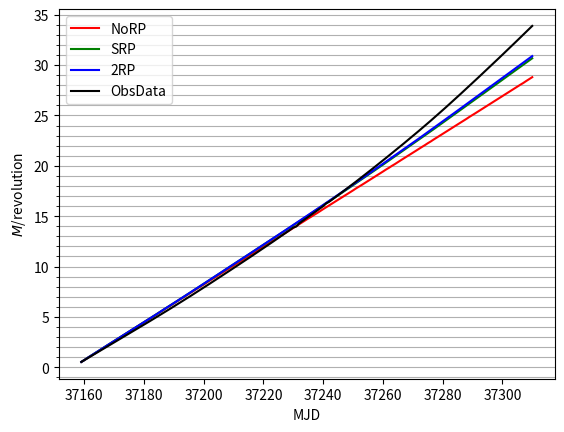

Write the Python code that produced this figure.
from matplotlib import pyplot as plt
import numpy as np
t = np.arange(37159,37311)

data=[
  0.5309  ,
  0.7087  ,
  0.8840  ,
  1.0606  ,
  1.2378  ,
  1.4148  ,
  1.5911  ,
  1.7674  ,
  1.9407  ,
  2.1166  ,
  2.2925  ,
  2.4681  ,
  2.6436  ,
  2.8176  ,
  2.9937  ,
  3.1695  ,
  3.34576 ,
  3.52232 ,
  3.6991  ,
  3.8764  ,
  4.0538  ,
  4.2318  ,
  4.4108  ,
  4.5892  ,
  4.76857 ,
  4.9486  ,
  5.1310  ,
  5.3114  ,
  5.4925  ,
  5.6746  ,
  5.85708 ,
  6.0413  ,
  6.2250  ,
  6.4096  ,
  6.5967  ,
  6.7824  ,
  6.9689  ,
  7.1564  ,
  7.3446  ,
  7.5351  ,
  7.7248  ,
  7.9150  ,
  8.1066  ,
  8.2986  ,
  8.4907  ,
  8.6819  ,
  8.8759  ,
  9.0695  ,
  9.26399 ,
  9.45972 ,
  9.6547  ,
  9.8495  ,
 10.0452  ,
 10.2404  ,
 10.4379  ,
 10.6345  ,
 10.8321  ,
 11.0302  ,
 11.2288  ,
 11.4274  ,
 11.6275  ,
 11.8280  ,
 12.0292  ,
 12.2305  ,
 12.4328  ,
 12.6363  ,
 12.84015 ,
 13.04503 ,
 13.2505  ,
 13.4560  ,
 13.6623  ,
 13.8734  ,
 13.9812  ,
 14.2902  ,
 14.5044  ,
 14.7143  ,
 14.9253  ,
 15.1368  ,
 15.3516  ,
 15.5660  ,
 15.7815  ,
 15.99768 ,
 16.2748  ,
 16.4332  ,
 16.65163 ,
 16.87131 ,
 17.09201 ,
 17.31390 ,
 17.5365  ,
 17.7590  ,
 17.9843  ,
 18.21013 ,
 18.4368  ,
 18.6659  ,
 18.8960  ,
 19.12662 ,
 19.35890 ,
 19.5931  ,
 19.8268  ,
 20.06142 ,
 20.29766 ,
 20.53471 ,
 20.7729  ,
 21.0124  ,
 21.2525  ,
 21.4829  ,
 21.7349  ,
 21.9780  ,
 22.2223  ,
 22.4675  ,
 22.7137  ,
 22.9613  ,
 23.2094  ,
 23.4599  ,
 23.7118  ,
 23.9656  ,
 24.2207  ,
 24.4769  ,
 24.7360  ,
 24.9969  ,
 25.2579  ,
 25.5215  ,
 25.7856  ,
 26.05306 ,
 26.32089 ,
 26.59068 ,
 26.8613  ,
 27.13350 ,
 27.40654 ,
 27.68951 ,
 27.95516 ,
 28.23061 ,
 28.5069  ,
 28.7835  ,
 29.0613  ,
 29.3393  ,
 29.6178  ,
 29.8981  ,
 30.1782  ,
 30.4596  ,
 30.7408  ,
 31.02349 ,
 31.30689 ,
 31.59090 ,
 31.87572 ,
 32.16131 ,
 32.44772 ,
 32.73509 ,
 33.02282 ,
 33.3114  ,
 33.60027 ,
 33.88922 ,
]
srp0=[
 0.530896809162585,
 0.710874066010539,
 0.908187434439586,
 1.08713424093108 ,
 1.27511656211315 ,
 1.46363966778492 ,
 1.648576216122357,
 1.846151868186718,
 2.02326494853820 ,
 2.21464075968641 ,
 2.39642555859638 ,
 2.587693585472305,
 2.782030999640033,
 2.961906608769308,
 3.15363134223663 ,
 3.33050604414853 ,
 3.527289565253488,
 3.716779398745177,
 3.902759426235325,
 4.09142318449409 ,
 4.26705992196922 ,
 4.46622988376508 ,
 4.651622129448837,
 4.844505645758498,
 5.02777440595078 ,
 5.20630467225170 ,
 5.40364595096858 ,
 5.587632409479488,
 5.785573205510171,
 5.963474788502381,
 6.14759549026694 ,
 6.33947459380624 ,
 6.525504183614123,
 6.724716994779364,
 6.900060918439861,
 7.08951097090010 ,
 7.27436322714711 ,
 7.46479055955250 ,
 7.661183223759531,
 7.838282913862714,
 8.03029074343415 ,
 8.20944511420482 ,
 8.40452213582926 ,
 8.595109632947611,
 8.777883793379320,
 8.968888409685749,
 9.14587891589652 ,
 9.34369685961151 ,
 9.527913642621854,
 9.717744411151225,
 9.904742704777082,
10.08447712721580 ,
10.28131635494436 ,
10.46105805008311 ,
10.656376892179569,
10.838532813057427,
11.02441998520799 ,
11.21639629563127 ,
11.39526114061509 ,
11.592742192444948,
11.771707040582128,
11.964472370478778,
12.14920617265333 ,
12.33110194370631 ,
12.526176369238109,
12.705727183526112,
12.903283746035199,
13.08139365878654 ,
13.26825293988237 ,
13.45661086915172 ,
13.640886583963781,
13.839141677822103,
14.01444149140816 ,
14.20518349489682 ,
14.38534116587693 ,
14.576843506991335,
14.771531035454882,
14.949501299831562,
15.14054946940357 ,
15.31477535590900 ,
15.512434225508586,
15.701177834559841,
15.886464350042796,
16.07354219222345 ,
16.24680386553086 ,
16.44653938978470 ,
16.630360299158249,
16.823761288258887,
17.00437052059531 ,
17.18178404855600 ,
17.37865702459702 ,
17.561230216374412,
17.759657541447342,
17.934716585163027,
18.11904130119032 ,
18.30916208788474 ,
18.49438357051262 ,
18.693018996940872,
18.866526722272722,
19.05682963790479 ,
19.23913497665868 ,
19.42952762930508 ,
19.624036692607907,
19.800902359197562,
19.993643598761902,
20.17069729681193 ,
20.36594725034315 ,
20.553581797143068,
20.737649558915430,
20.928619150775588,
21.10527481937631 ,
21.30252795037349 ,
21.48343652512369 ,
21.675271542064796,
21.861691461130434,
22.04307968288318 ,
22.23809894408613 ,
22.41560711671785 ,
22.612546476929551,
22.794537684926761,
22.983315139588364,
23.17259775801028 ,
23.35120793113912 ,
23.548547975454951,
23.728923854345038,
23.924226158629978,
24.10659970183736 ,
24.28957600135567 ,
24.48294486552298 ,
24.665433171150703,
24.863979349994639,
25.04154082680676 ,
25.22953036364371 ,
25.41644423053841 ,
25.604007046231166,
25.801742458420016,
25.978912233585478,
26.16996153343949 ,
26.35020916528564 ,
26.543831277632054,
26.737773521139304,
26.918735719107255,
27.10947693909736 ,
27.28571764171739 ,
27.48380171356171 ,
27.672698913505001,
27.859975528576894,
28.04722855730499 ,
28.22350675488103 ,
28.42278104846710 ,
28.607693054383364,
28.801565045858272,
]
srp2=[
 0.530896809162585,
 0.715912797636599,
 0.916798688202993,
 1.10021524281017 ,
 1.29085696286649 ,
 1.48269519828335 ,
 1.668747335708736,
 1.865905755823997,
 2.04590234135574 ,
 2.23691839741756 ,
 2.42143935908152 ,
 2.610518205529025,
 2.802755596355816,
 2.984053245444471,
 3.17426857501878 ,
 3.35493907718934 ,
 3.547264714836491,
 3.735722840101878,
 3.921551582953388,
 4.11004181368189 ,
 4.29076359962243 ,
 4.48478976623729 ,
 4.671689337581105,
 4.862023318798318,
 5.04874738604021 ,
 5.23194522185608 ,
 5.42615857596501 ,
 5.613458673882610,
 5.806823599973801,
 5.992766156050197,
 6.17928809795142 ,
 6.37310466857102 ,
 6.561836773515735,
 6.756803892754377,
 6.943181932136283,
 7.13271171269504 ,
 7.32618525164135 ,
 7.516485965353190,
 7.712233446086310,
 7.899742977944410,
 8.09168869205386 ,
 8.28525553791900 ,
 8.47690975753885 ,
 8.673172269967213,
 8.862120451053570,
 9.05564316273784 ,
 9.24925795554632 ,
 9.44150480985669 ,
 9.637781440298776,
 9.827677728240039,
 10.02209755816337,
 10.21541524478159,
 10.40747148652188,
10.603305231772503,
10.793614184087751,
10.988420913256444,
11.18126471849624 ,
11.37303473726446 ,
11.568789809745941,
11.759841641270536,
11.955398763972092,
12.14836002023160 ,
12.34032826139949 ,
12.536733653670483,
12.729001245140681,
12.925572110853210,
13.11920433777657 ,
13.31168441580535 ,
13.509218440614377,
13.702999837891897,
13.900599722350557,
14.09541237102482 ,
14.28875834980652 ,
14.48778445596243 ,
14.683422527133106,
14.881952780546933,
15.07848239307073 ,
15.27316374962705 ,
15.47378238754315 ,
15.671620682617998,
15.870772535674843,
16.06938625615044 ,
16.26592506321709 ,
16.46774107904778 ,
16.668046959605067,
16.867450980771508,
17.06816656107487 ,
17.26723971541964 ,
17.46957231200049 ,
17.672426075375735,
17.872103561969979,
18.07439951152341 ,
18.27659826618915 ,
18.47896918682335 ,
18.683885073977517,
18.884638209786634,
19.08760399489027 ,
19.29278430991565 ,
19.49558664289021 ,
19.701395748680372,
19.904629160093335,
20.10785605707583 ,
20.31471305709602 ,
20.519381047014259,
20.724988861774749,
20.931546045428859,
21.13610920368691 ,
21.34287754792435 ,
21.550637225835415,
21.756298823813952,
21.964999945256810,
22.17259985865680 ,
22.37909917603641 ,
22.589276009811744,
22.797302234029234,
23.00610458552190 ,
23.21653202742175 ,
23.42553410789656 ,
23.636276045872792,
23.848548030313260,
24.05814144875998 ,
24.26894354910409 ,
24.48231093666585 ,
24.693844461523113,
24.907782319760870,
25.12059668665197 ,
25.33218934217871 ,
25.547007548773709,
25.761647043819424,
25.973928334222819,
26.18730065892558 ,
26.40201302268874 ,
26.615338228334666,
26.830899387848976,
27.04380097369660 ,
27.25587792405918 ,
27.47137824002806 ,
27.685812626238087,
27.898675776652178,
28.11241516922234 ,
28.32662551871563 ,
28.540096356012671,
28.755628774987393,
28.967973727584173,
29.18016194432478 ,
29.39562960800602 ,
29.609281764667546,
29.822274556978659,
30.03601586734987 ,
30.24903268620046 ,
30.46192781632130 ,
30.676523088945927,
]
srp3=[
 0.530896809162585,
 0.715766516474965,
 0.916570710407326,
 1.09988874645706 ,
 1.29048399917212 ,
 1.48222922638123 ,
 1.668252645483945,
 1.865419327403901,
 2.04538224135442 ,
 2.23643522542219 ,
 2.42090902217102 ,
 2.610040328368652,
 2.802327245840578,
 2.983656520062603,
 3.17396610264373 ,
 3.35464511111184 ,
 3.547117815809525,
 3.735714629978532,
 3.921634231764061,
 4.11031075213225 ,
 4.29109333287422 ,
 4.48538645205600 ,
 4.672510709735771,
 4.862991913006131,
 5.05002367860468 ,
 5.23331210050530 ,
 5.42795465599907 ,
 5.615542786486034,
 5.809161303826123,
 5.995540201871147,
 6.18217316682183 ,
 6.37664059431376 ,
 6.565696876989966,
 6.761086707200402,
 6.948005562175609,
 7.13768264366165 ,
 7.33207534011700 ,
 7.522713586572648,
 7.719094613859520,
 7.907217900722040,
 8.09936526864100 ,
 8.29414208168876 ,
 8.48613237416470 ,
 8.683242845072141,
 8.872879101443084,
 9.06664752551767 ,
 9.26175908408458 ,
 9.45432082762043 ,
 9.651622635101920,
 9.842301890969412,
10.03696566427771 ,
10.23202236311391 ,
10.42434645178287 ,
10.621338512602868,
10.812550360923813,
11.00757151728371 ,
11.20237985192870 ,
11.39439718711253 ,
11.591461216624932,
11.783604179392163,
11.979309502761387,
12.17445913022113 ,
12.36672192778458 ,
12.564548994342529,
12.758189736973865,
12.954730847503898,
13.15074890430308 ,
13.34371031748203 ,
13.542649295707870,
13.738235200583886,
13.935511090194135,
14.13285860776645 ,
14.32714208785034 ,
14.527337139696501,
14.725371648917477,
14.923221222975434,
15.12227495279720 ,
15.31874650279813 ,
15.520022070714282,
15.720896236852690,
15.919209300113084,
16.11993978370352 ,
16.31950218847497 ,
16.521390974271400,
16.725061244818454,
16.924182168111634,
17.12606946302498 ,
17.32931726526380 ,
17.531663804389754,
17.737319051436354,
17.938374105949194,
18.14078200023362 ,
18.34719748523617 ,
18.550729560832326,
18.756773742797213,
18.961029385399344,
19.16422017440657 ,
19.37182680643749 ,
19.577881682464333,
19.783161225167342,
19.990458503066696,
20.19614519640565 ,
20.40306960843976 ,
20.612111054173671,
20.817785052286714,
21.02615434241463 ,
21.23550504408422 ,
21.44261746851648 ,
21.653031687036457,
21.862081746596078,
22.07034757769465 ,
22.28139925825500 ,
22.49181727212895 ,
22.701976516774445,
22.914905933822453,
23.12553480649748 ,
23.33611488488783 ,
23.550410249010945,
23.762529983017611,
23.975836947102261,
24.19013570569733 ,
24.40327235444363 ,
24.618222210521260,
24.835030946357001,
25.04881155581917 ,
25.26330336164873 ,
25.48117189757870 ,
25.697022255206691,
25.913907323228705,
26.13040787754877 ,
26.34593472811506 ,
26.563033887358767,
26.781551836314207,
26.996503864354321,
27.21190417766177 ,
27.43056774310730 ,
27.647064127972302,
27.864097628969702,
28.08073040201770 ,
28.29666253741358 ,
28.513713135488532,
28.732200852562273,
28.947055697315868,
29.16245631901310 ,
29.38096302602142 ,
29.597187699019091,
29.813577014567274,
30.03005369059038 ,
30.24565857082700 ,
30.46181652123875 ,
30.679501406379430,
30.893405218496743,
]
ax=plt.subplot(111)
plt.plot(t,np.array(srp0),c='red')
plt.plot(t,np.array(srp2),c='green')
plt.plot(t,np.array(srp3),c='blue')
plt.plot(t,np.array(data),c='black')
from matplotlib.ticker import MultipleLocator
ax.yaxis.set_minor_locator(MultipleLocator(1))
ax.yaxis.grid(True,which='major')
ax.yaxis.grid(True,which='minor')
plt.legend(('NoRP','SRP','2RP','ObsData'))
plt.xlabel('MJD')
plt.ylabel('$M$/revolution')
#plt.show()
plt.savefig('M.png',dpi=800)
